Run: headless pygame with SDL's dummy video driver; simulated clock (each Clock.tick advances the game by its frame time, no real sleeping); random seed 0; keys injected as events and as key.get_pressed() state; mouse plan: one left click at the window centre at the start of phase 2, then a move to the lower-right quarter at the start of phase 3.
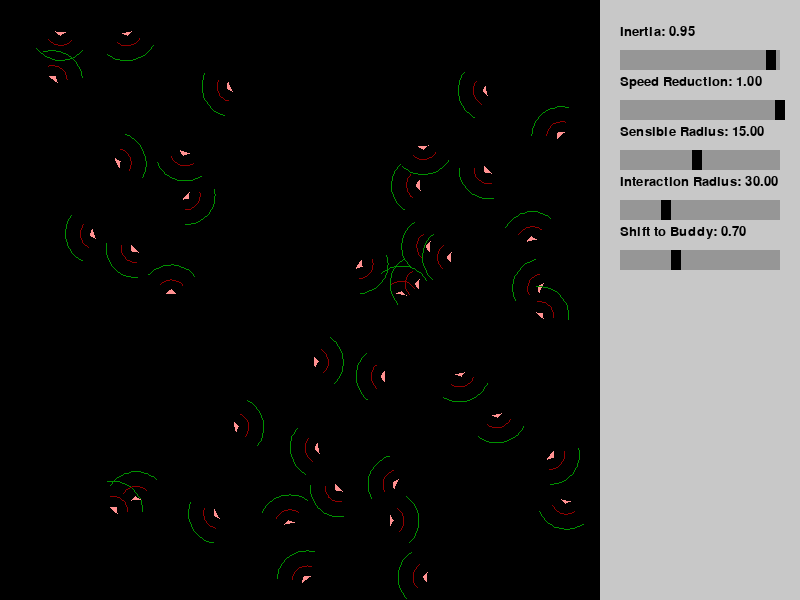
Frame 1 of 4 · flips 1–60 · no input
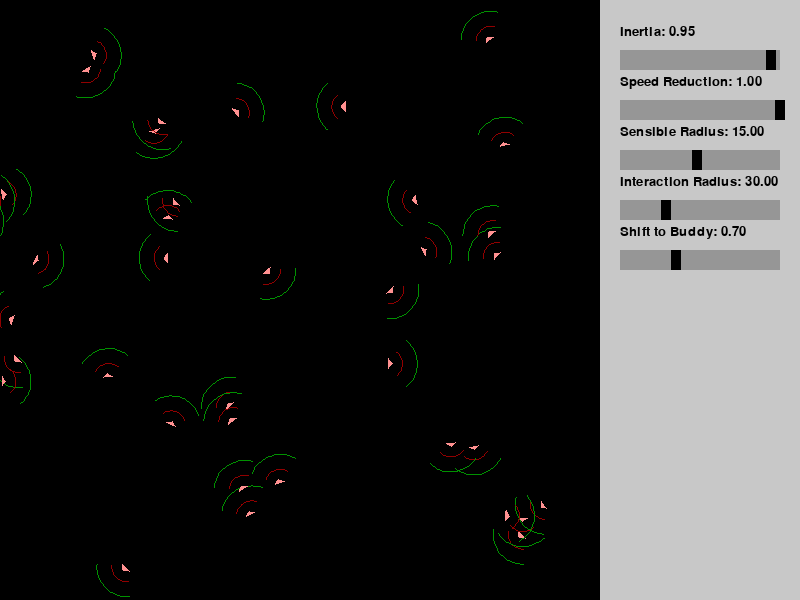
Frame 2 of 4 · flips 61–180 · clicked the window centre · tapped SPACE, RETURN · held RIGHT (→), D
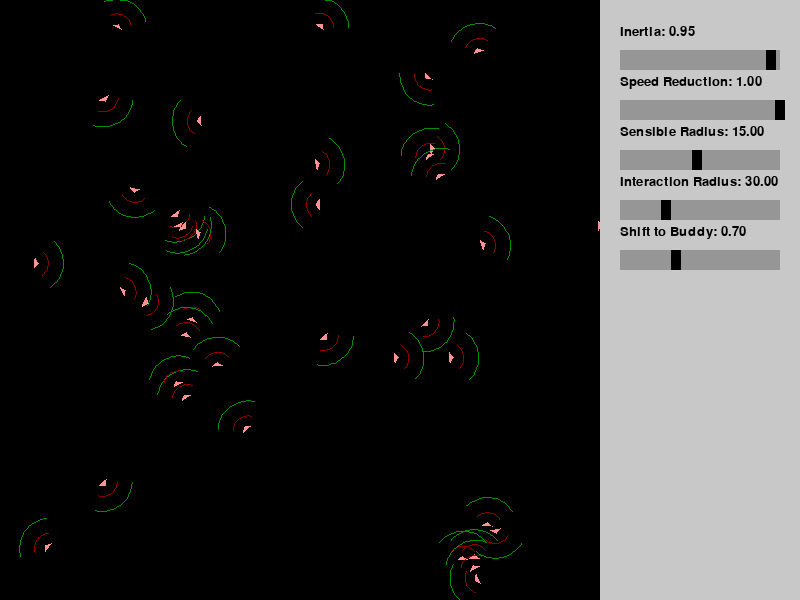
Frame 3 of 4 · flips 181–300 · moved the mouse to the lower-right quarter · held DOWN (↓), S
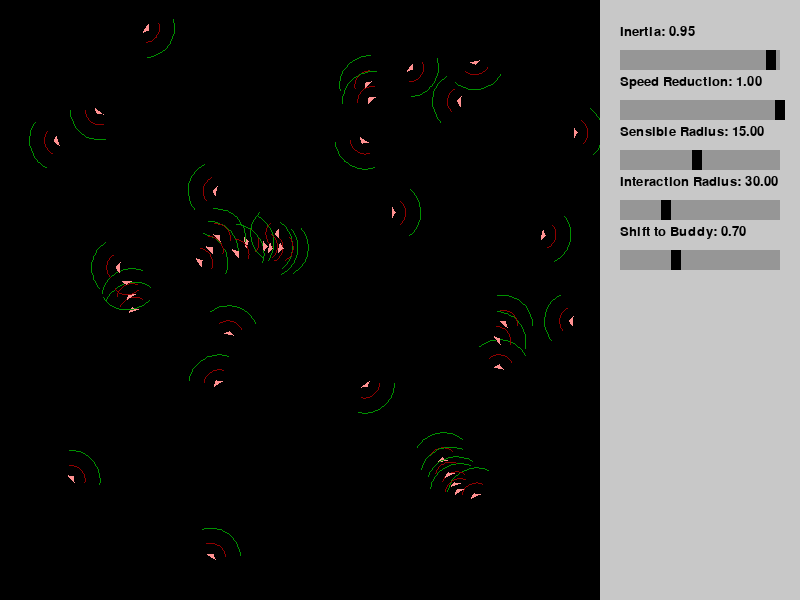
Frame 4 of 4 · flips 301–420 · held LEFT (←), A, UP (↑), W

The pygame program that drew these frames:

import math

import pygame
import random

# Initialize Pygame
pygame.init()

# Screen dimensions
screen_width = 800
screen_height = 600
screen = pygame.display.set_mode((screen_width, screen_height))
pygame.display.set_caption("Fly Simulation")

# Control Panel
panel_width = 200
panel_height = screen_height
panel_x = screen_width - panel_width
panel_rect = pygame.Rect(panel_x, 0, panel_width, panel_height)

# Parameters (initial values)
inertia = 0.95
speed_reduction_factor = 1
sensible_zone_radius = 15
interaction_zone_radius = 30
shift_to_buddy = 0.7  # Adjust this value to control the shift strength


# Slider class
class Slider:
    def __init__(self, x, y, width, height, min_val, max_val, initial_val, label):
        self.x = x
        self.y = y
        self.width = width
        self.height = height
        self.min_val = min_val
        self.max_val = max_val
        self.val = initial_val
        self.label = label

        self.slider_x = self.x + int((self.val - self.min_val) / (self.max_val - self.min_val) * self.width)
        self.slider_rect = pygame.Rect(self.slider_x - 5, self.y, 10, self.height) # Small slider rectangle

    def draw(self, screen):
        pygame.draw.rect(screen, (150, 150, 150), (self.x, self.y, self.width, self.height)) # Slider bar
        pygame.draw.rect(screen, (0, 0, 0), self.slider_rect) # Slider handle

        font = pygame.font.Font(None, 20)
        label_text = font.render(f"{self.label}: {self.val:.2f}", True, (0, 0, 0))
        screen.blit(label_text, (self.x, self.y - 25)) # Label above the slider


    def update(self, mouse_pos):
        if self.slider_rect.collidepoint(mouse_pos) and pygame.mouse.get_pressed()[0]: # Dragging
            self.slider_x = max(self.x, min(mouse_pos[0], self.x + self.width))
            self.slider_rect.x = self.slider_x - 5
            self.val = self.min_val + (self.slider_x - self.x) / self.width * (self.max_val - self.min_val)


# Create sliders
sliders = [
    Slider(panel_x + 20, 50, panel_width - 40, 20, 0.1, 1.0, inertia, "Inertia"),
    Slider(panel_x + 20, 100, panel_width - 40, 20, 0.01, 1.0, speed_reduction_factor, "Speed Reduction"),
    Slider(panel_x + 20, 150, panel_width - 40, 20, 1, 30, sensible_zone_radius, "Sensible Radius"),
    Slider(panel_x + 20, 200, panel_width - 40, 20, 1, 100, interaction_zone_radius, "Interaction Radius"),
    Slider(panel_x + 20, 250, panel_width - 40, 20, 0.0, 2.0, shift_to_buddy, "Shift to Buddy"),
]


class Game:
    def __init__(self, num_flies=40):
        self.num_flies = num_flies
        self.screen_width = screen_width
        self.screen_height = screen_height
        self.flies = []
        pygame.init()
        pygame.display.set_caption("Fly Simulation")
        self.create_flies()

    def create_flies(self):
        for _ in range(self.num_flies):
            x = random.randint(0, self.screen_width)
            y = random.randint(0, self.screen_height)
            # Reduced initial speed
            dx = random.uniform(-1, 1)  # Reduced range
            dy = random.uniform(-1, 1)  # Reduced range
            self.flies.append(Fly(x, y, dx, dy))  # Pass dx and dy to Fly constructor

    def run(self):
        running = True
        while running:

            # Handle slider updates
            for event in pygame.event.get():
                if event.type == pygame.QUIT:
                    running = False

                if event.type == pygame.MOUSEBUTTONDOWN or event.type == pygame.MOUSEMOTION:
                    if pygame.mouse.get_pressed()[0]:  # Left mouse button held down
                        mouse_pos = pygame.mouse.get_pos()
                        for slider in sliders:
                            slider.update(mouse_pos)

            #update flies
            self.update()
            # draw board and flies
            self.draw()

            # Draw control panel
            pygame.draw.rect(screen, (200, 200, 200), panel_rect)  # Gray panel


            # Draw sliders
            for slider in sliders:
                slider.draw(screen)

            # Update global parameters from sliders
            global inertia, speed_reduction_factor, sensible_zone_radius, interaction_zone_radius,shift_to_buddy
            inertia = sliders[0].val
            speed_reduction_factor = sliders[1].val
            sensible_zone_radius = sliders[2].val
            interaction_zone_radius = sliders[3].val
            shift_to_buddy = sliders[4].val  # Update shift_to_buddy

            pygame.display.flip()

        pygame.quit()

    def update(self):
        for fly in self.flies:
            fly.update()

    def draw(self):
        screen.fill((0, 0, 0))
        for fly in self.flies:
            fly.draw()
       # pygame.display.flip()


class Fly:

    def __init__(self, x, y, dx, dy):
        self.x = x
        self.y = y
        self.dx = dx
        self.dy = dy

        # the directions at the previous step
        self.last_dx = dx
        self.last_dy = dy

    def draw(self):

        # Draw triangle
        angle = math.atan2(self.dy, self.dx)
        size = 5  # Size of the triangle
        points = [
            (self.x + size * math.cos(angle), self.y + size * math.sin(angle)),  # Tip
            (self.x + size * math.cos(angle + 2 * math.pi / 5), self.y + size * math.sin(angle + 2 * math.pi / 5)),
            (self.x + size * math.cos(angle - 2 * math.pi / 5), self.y + size * math.sin(angle - 2 * math.pi / 5)),
        ]
        pygame.draw.polygon(screen, (255, 145, 145), points)

        # Draw sensible zone
        self.draw_sensible_zone()
        # Draw interaction zone
        self.draw_interaction_zone()

    def draw_sensible_zone(self):
        angle = math.atan2(self.dy, self.dx)  # Angle of movement
        points = []
        arc_angle = math.radians(100)  # 100 degrees in radians
        pp = 21  # Number of points

        for i in range(pp):
            current_angle = angle - arc_angle / 2 + i * arc_angle / (pp - 1)  # Distribute points over the arc
            x = self.x + sensible_zone_radius * math.cos(current_angle)
            y = self.y + sensible_zone_radius * math.sin(current_angle)
            points.append((x, y))

        pygame.draw.lines(screen, (145, 0, 0), False, points, 1)
    def draw_interaction_zone(self):
        angle = math.atan2(self.dy, self.dx)
        points = []
        arc_angle = math.radians(100)  # 100 degrees in radians
        pp = 21

        for i in range(pp):
            current_angle = angle - arc_angle / 2 + i * arc_angle / (pp - 1)
            x = self.x + interaction_zone_radius * math.cos(current_angle)
            y = self.y + interaction_zone_radius * math.sin(current_angle)
            points.append((x, y))

        pygame.draw.lines(screen, (0, 145, 0), False, points, 1)  # Green lines

    def is_colliding(self, other_fly):
        distance = math.hypot(self.x - other_fly.x, self.y - other_fly.y)
        if distance > sensible_zone_radius:  # Outside sensible zone radius
            return False

        angle_to_other = math.atan2(other_fly.y - self.y, other_fly.x - self.x)
        angle_of_movement = math.atan2(self.dy, self.dx)
        angle_diff = (angle_to_other - angle_of_movement) % (2 * math.pi)  # Ensure positive angle

        # Check if within 100-degree frontal cone (50 degrees on each side)
        return angle_diff < math.radians(100) / 2 or angle_diff > 2 * math.pi - math.radians(100) / 2

    def is_in_interaction_zone(self, other_fly):
        distance = math.hypot(self.x - other_fly.x, self.y - other_fly.y)
        if distance > interaction_zone_radius:  # Outside interaction zone radius
            return False

        angle_to_other = math.atan2(other_fly.y - self.y, other_fly.x - self.x)
        angle_of_movement = math.atan2(self.dy, self.dx)
        angle_diff = (angle_to_other - angle_of_movement) % (2 * math.pi)  # Ensure positive angle

        # Check if within 100-degree frontal cone (50 degrees on each side)
        return angle_diff < math.radians(100) / 2 or angle_diff > 2 * math.pi - math.radians(100) / 2


    def avoid_collision(self, other_fly):
        angle_to_other = math.atan2(other_fly.y - self.y, other_fly.x - self.x)

        # Steer away more directly
        self.dx -= 0.2 * math.cos(angle_to_other)
        self.dy -= 0.2 * math.sin(angle_to_other)

    def align_direction(self, other_fly):


        # Align direction with the other fly
        angle_of_other_movement = math.atan2(other_fly.dy, other_fly.dx)
        speed_adjustment = 0.5
        self.dx = speed_adjustment * math.cos(angle_of_other_movement)  # Adjust speed to match
        self.dy = speed_adjustment * math.sin(angle_of_other_movement)

        # Shift towards the other fly
        dx_to_other = other_fly.x - self.x
        dy_to_other = other_fly.y - self.y
        distance_to_other = math.hypot(dx_to_other, dy_to_other)

        if distance_to_other > 0:  # Avoid division by zero if flies are at the same position
            self.dx += shift_to_buddy * dx_to_other / distance_to_other
            self.dy += shift_to_buddy * dy_to_other / distance_to_other

    def update(self):
        # Adjust speed with fixed values
        speed_adjustment = random.gauss(0, 0.35)  # 0.35 ìs standard deviation
        self.dx += speed_adjustment
        self.dy += speed_adjustment
        # Further random adjustment
        self.dx += random.uniform(-0.1, 0.1)
        self.dy += random.uniform(-0.1, 0.1)


        # Collision detection with other flies and avoidance
        for other_fly in game.flies:
            if other_fly != self:
                if self.is_colliding(other_fly):  # Sensible zone
                    self.avoid_collision(other_fly)
                elif self.is_in_interaction_zone(other_fly):  # Interaction zone
                    self.align_direction(other_fly)

        # Inertia
        self.dx = inertia * self.last_dx + (1 - inertia) * self.dx
        self.dy = inertia * self.last_dy + (1 - inertia) * self.dy


        # Border collision avoidance (like with other flies)
        border = 16  # Border width
        # consider also panel width. this works only if panel is on the right of the board
        if self.x < border:
            self.dx += 0.2  # Steer away from left border
        if self.x > game.screen_width - border - panel_width:
            self.dx -= 0.2  # Steer away from right border
        if self.y < border:
            self.dy += 0.2  # Steer away from top border
        if self.y > game.screen_height - border:
            self.dy -= 0.2  # Steer away from bottom border

        # Reduce speed by a const factor to optimize the view
        self.dx *= speed_reduction_factor
        self.dy *= speed_reduction_factor


        #update the directions
        self.last_dx = self.dx
        self.last_dy = self.dy
        self.x += self.dx
        self.y += self.dy




if __name__ == "__main__":
    game = Game()
    game.run()
